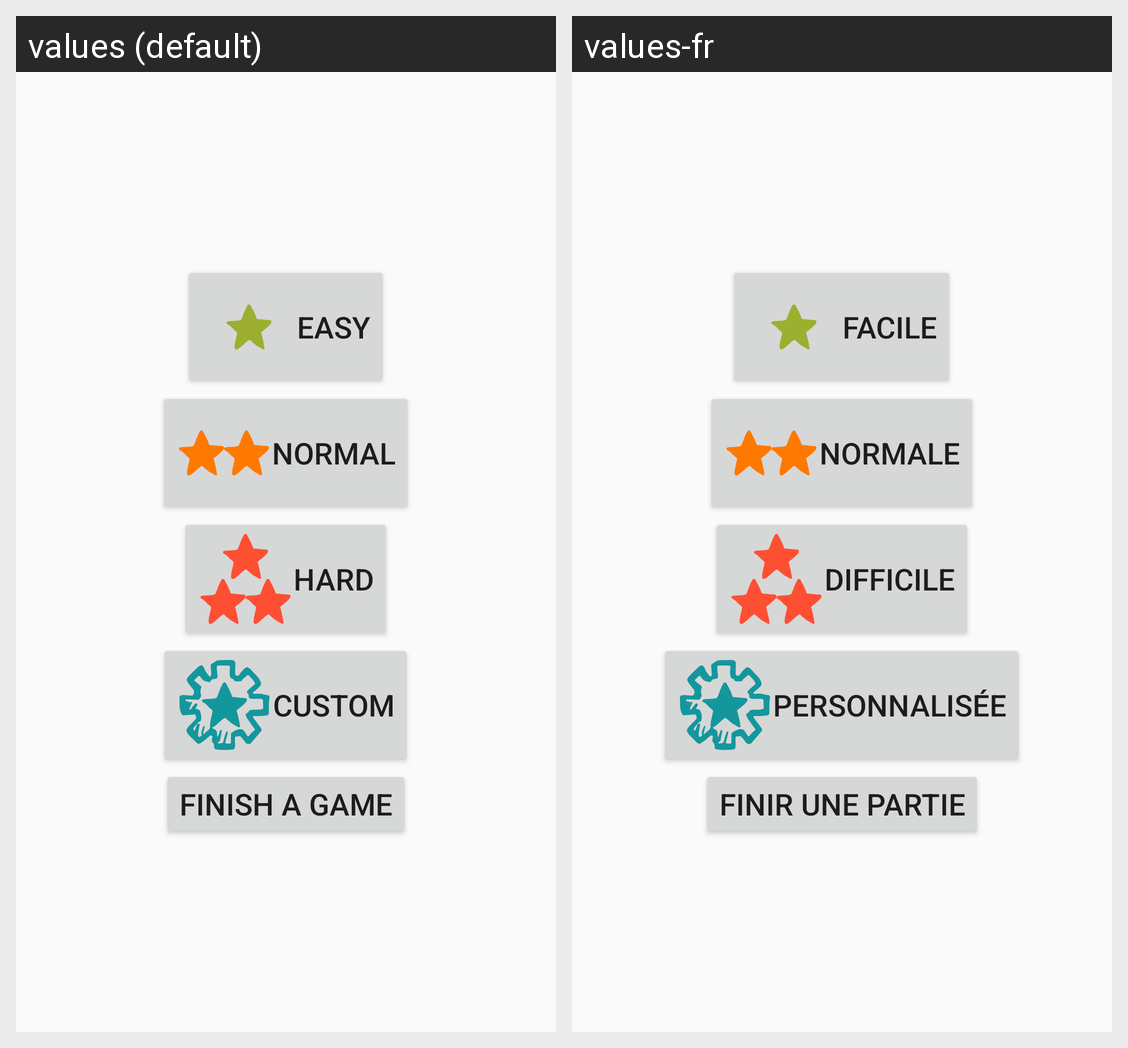

This grid shows one Android layout under two languages. Give, for every string resource on the screen, its name, the default text and each shown locale's text.
Android screen res/layout/fragment_start_game.xml rendered under 2 locales, left to right: values (default), values-fr. Device: Nexus 5 (rendered at 1080×1920; each locale shown at half size, 540×960, under a caption strip naming it); theme AppTheme.
Strings drawn on this screen, with the default value and each locale's value (text and hints the layout hard-codes, and strings that could not be matched under every locale, appear in the picture but are not listed):

action_find_game
  values: Finish a game
  values-fr: Finir une partie

action_start_easy_game
  values: Easy
  values-fr: Facile

action_start_normal_game
  values: Normal
  values-fr: Normale

action_start_hard_game
  values: Hard
  values-fr: Difficile

action_start_custom_game
  values: Custom
  values-fr: Personnalisée
